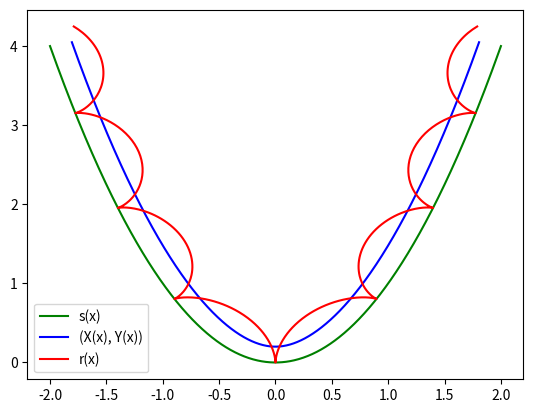

Source code (Python):
import matplotlib.pylab as plt
import numpy as np

n = 1000
x = np.linspace(-2, 2, n)
rho = 1.0/5

X = np.zeros(n)
Y = np.zeros(n)
mx = np.zeros(n)
my = np.zeros(n)
nx = np.zeros(n)
ny = np.zeros(n)
rx = np.zeros(n)
ry = np.zeros(n)

def sigma(x):
    return 0.25 * (2 * x * (np.sqrt(4 * x**2 + 1)) + np.arcsinh(2*x))

for i in range(n):
    nx[i] = (2*x[i]/np.sqrt(4*x[i]**2 + 1))
    ny[i] = (-1/np.sqrt(4*x[i]**2 + 1))

    X[i] = x[i] + rho*(-2*x[i])/(np.sqrt(4*x[i]**2 + 1))
    Y[i] = x[i]**2 + rho/np.sqrt(4*x[i]**2 + 1)

    mx[i] = rho*(np.cos(sigma(x[i])/rho)*2*x[i] + np.sin(sigma(x[i])/rho)*-1)/np.sqrt(4*x[i]**2 + 1)
    my[i] = rho*(-np.sin(sigma(x[i])/rho)*2*x[i] + np.cos(sigma(x[i])/rho)*-1)/np.sqrt(4*x[i]**2 + 1)

    rx[i] = mx[i] + X[i]
    ry[i] = my[i] + Y[i]

plt.plot(x, x**2, "g-")
plt.plot(X, Y, "b-")
plt.plot(rx, ry, "r")
plt.legend(["s(x)", "(X(x), Y(x))", "r(x)"])
plt.savefig("oppg_f.png")
plt.show()
